Run: headless pygame with SDL's dummy video driver; simulated clock (each Clock.tick advances the game by its frame time, no real sleeping); random seed 0; keys injected as events and as key.get_pressed() state; mouse plan: one left click at the window centre at the start of phase 2, then a move to the lower-right quarter at the start of phase 3.
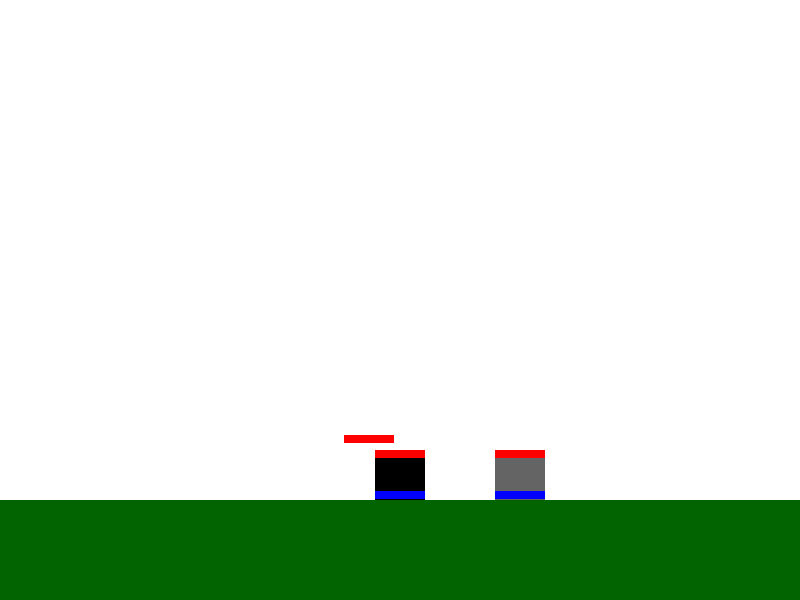
Frame 1 of 4 · flips 1–60 · no input
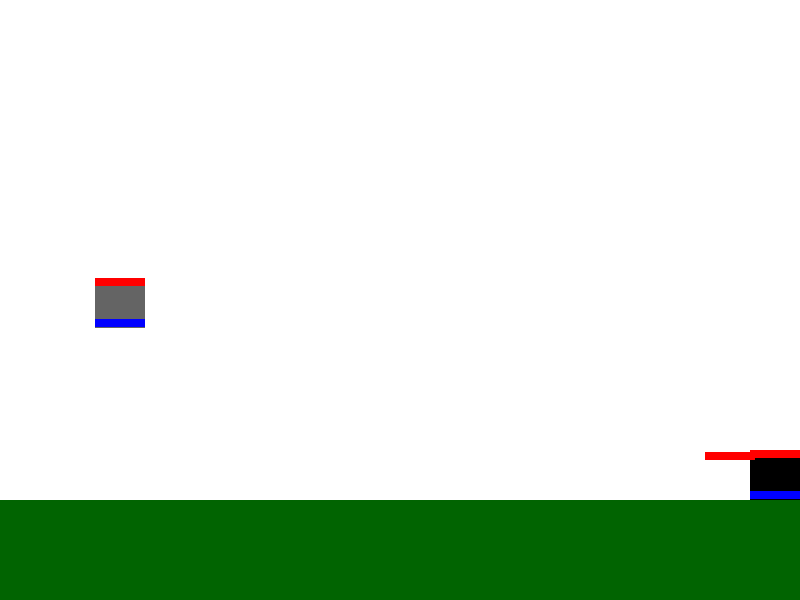
Frame 2 of 4 · flips 61–180 · clicked the window centre · tapped SPACE, RETURN · held RIGHT (→), D
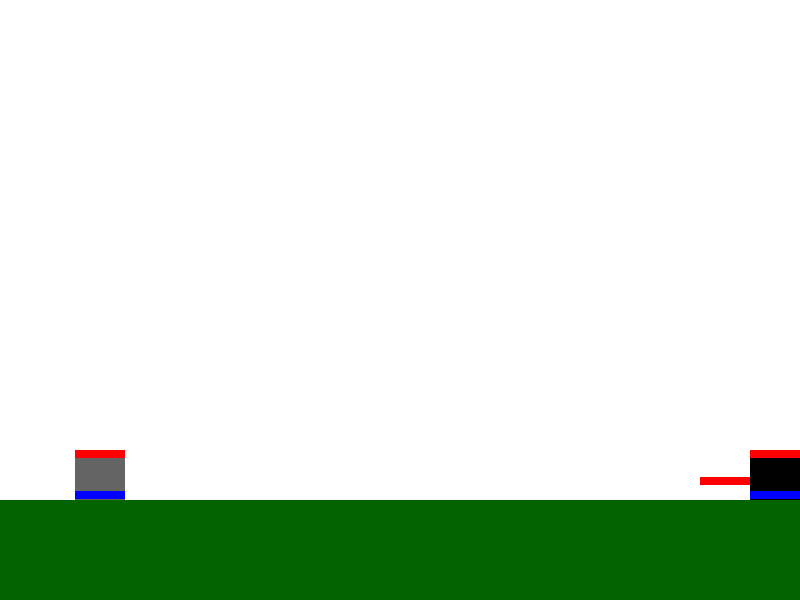
Frame 3 of 4 · flips 181–300 · moved the mouse to the lower-right quarter · held DOWN (↓), S
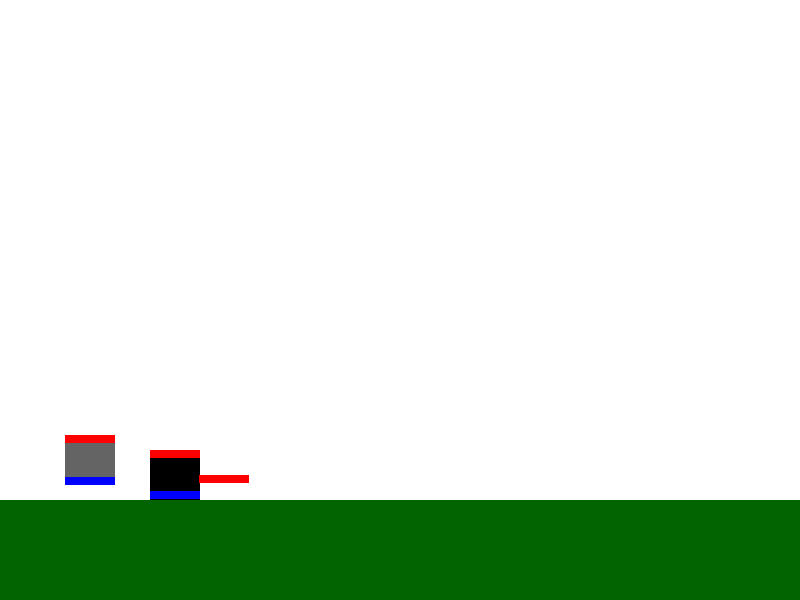
Frame 4 of 4 · flips 301–420 · held LEFT (←), A, UP (↑), W

The pygame program that drew these frames:

import math
from random import randint

import pygame

# Initialize Pygame
pygame.init()

# Set up the game window
window_width = 800
window_height = 600
window = pygame.display.set_mode((window_width, window_height))
pygame.display.set_caption('2D Movement with Gravity')

# Set up the clock
clock = pygame.time.Clock()

class mover:
    def __init__(self):
        self.canjump = False
        # Set up the player
        self.width = 50
        self.height = 50
        self.x = window_width / 2 - self.width / 2
        self.y = window_height / 2 - self.height / 2
        self.x_speed = 0
        self.y_speed = 0
        self.gravity = 0.5

    def die(self):
        self.canjump = False
        # Set up the player
        self.width = 50
        self.height = 50
        self.x = window_width / 2 - self.width / 2
        self.y = window_height / 2 - self.height / 2
        self.x_speed = 0
        self.y_speed = 0
        self.gravity = 0.5

class player(mover):
    def __init__(self):
        self.canjump = False
        # Set up the player
        self.width = 50
        self.height = 50
        self.x = window_width / 2 - self.width / 2
        self.y = window_height / 2 - self.height / 2
        self.x_speed = 0
        self.y_speed = 0
        self.gravity = 0.5
        # initialize the sword's position and length
        self.sword_x = self.x + self.width / 2
        self.sword_y = self.y + self.height / 2
        self.sword_length = 50

    def move(self):
        # Move the player horizontally
        keys = pygame.key.get_pressed()
        if keys[pygame.K_LEFT]:
            self.x_speed = -5
        elif keys[pygame.K_RIGHT]:
            self.x_speed = 5
        else:
            self.x_speed = 0
        if keys[pygame.K_UP] and self.canjump:
            self.y_speed = -15
            self.canjump = False
        elif keys[pygame.K_DOWN]:
            self.y_speed = 15
        self.x += self.x_speed

        # Apply gravity to the player
        self.y_speed += self.gravity
        self.y += self.y_speed

        # Keep the player within the game window
        if self.x < 0:
            self.x = 0
            self.canjump= True
        elif self.x > window_width - self.width:
            self.x = window_width - self.width
            self.canjump=True
        if self.y < 0:
            self.y = 0
        elif self.y > window_height - self.height - 100:
            self.y = window_height - self.height - 100
            self.y_speed = 0
            self.canjump = True

        # Update the sword's position and length
        mouse_pos = pygame.mouse.get_pos()
        dx = mouse_pos[0] - self.sword_x
        dy = mouse_pos[1] - self.sword_y
        angle = math.atan2(dy, dx)
        self.sword_x = self.x  + self.sword_length * math.cos(angle) #+ self.width / 2
        self.sword_y = self.y + self.height / 2 + self.sword_length * math.sin(angle)

    def draw(self):
        # Draw the player and the sword
        pygame.draw.rect(window, (0, 0, 0), (self.x, self.y, self.width, self.height))
        pygame.draw.rect(window, (255, 0, 0), (self.sword_x, self.sword_y, self.sword_length, self.height / 6))
        pygame.draw.rect(window, (255, 0, 0), (self.x, self.y, self.width, self.height / 6))
        pygame.draw.rect(window, (0, 0, 255), (self.x, self.y + 5 * self.height / 6, self.width, self.height / 6))
p= player()


class enemy(mover):

    def move(self):
        if randint(0,8)==2:
            self.x_speed = -5
        elif randint(0,8)==2:
            self.x_speed = 5
        if randint(0,100)==2 and self.canjump:
            self.y_speed = -15
            self.canjump = False
        self.x += self.x_speed

        # Apply gravity to the player
        self.y_speed += self.gravity
        self.y += self.y_speed

        # Keep the player within the game window
        if self.x < 0:
            self.x = 0
            self.canjump = True
        elif self.x > window_width - self.width:
            self.x = window_width - self.width
            self.canjump = True
        if self.y < 0:
            self.y = 0
        elif self.y > window_height - self.height - 100:
            self.y = window_height - self.height - 100
            self.y_speed = 0
            self.canjump = True
    def collissions(self):
        if p.x<self.x<p.x+p.width or p.x<self.x+self.width<p.x+p.width:
            #print('baila')
            if self.y<p.y+p.width<self.y+self.height/2:
                self.die()
            if p.y<self.y+self.width<p.y+p.height/2:
                p.die()
        if p.sword_x<self.x<p.sword_x+p.sword_length or p.sword_x<self.x+self.width<p.sword_x+p.sword_length:
            if self.y<p.sword_y+p.width/6<self.y+self.height/2:
                self.die()
    def draw(self):
        pygame.draw.rect(window, (100, 100, 100), (self.x, self.y, self.width, self.height))
        pygame.draw.rect(window, (255, 0, 0), (self.x, self.y, self.width, self.height/6))
        pygame.draw.rect(window, (0, 0, 255), (self.x, self.y + 5*self.height/6, self.width, self.height / 6))




e=enemy()
# Game loop
while True:
    # Handle events
    for event in pygame.event.get():
        if event.type == pygame.QUIT:
            pygame.quit()
            quit()

    p.move()
    e.move()
    e.collissions()

    # Draw the player
    window.fill((255, 255, 255))
    p.draw()
    e.draw()
    pygame.draw.rect(window, (1, 100, 1), (0, window_height-100, window_width, 100))

    # Update the display
    pygame.display.update()

    # Tick the clock
    clock.tick(60)
